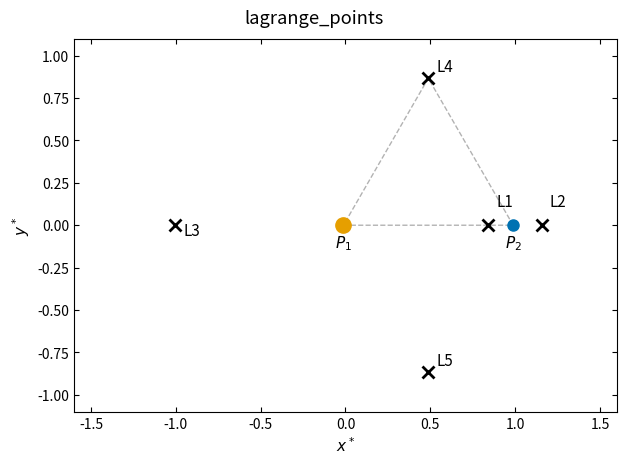
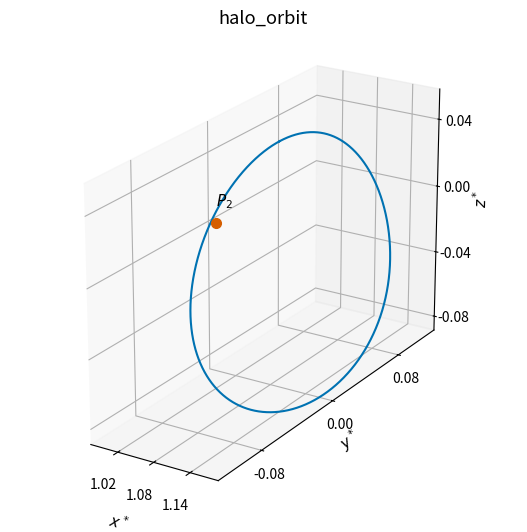

Reproduce these figures in Python, in order.
import numpy as np
import matplotlib.pyplot as plt
from matplotlib.ticker import MaxNLocator
from scipy.integrate import solve_ivp
from scipy.optimize import brentq

plt.rcParams.update({
    'savefig.dpi': 300,
    'figure.figsize': (6.4, 4.0),
    'font.size': 11,
    'axes.titlesize': 12,
    'axes.labelsize': 11,
    'xtick.labelsize': 10,
    'ytick.labelsize': 10,
    'legend.fontsize': 10,
    'xtick.direction': 'in',
    'ytick.direction': 'in',
    'xtick.top': True,
    'ytick.right': True,
    'axes.linewidth': 0.8,
    'lines.linewidth': 1.5,
    'lines.markersize': 5,
    'axes.grid': False,
    'axes.unicode_minus': False,
})

mu = 0.012                     # 质量比（类地-月系统），便于看清各点分离
x1, x2 = -mu, 1.0 - mu         # 两主天体在旋转系中的位置


def collinear_f(x):
    r1 = abs(x + mu)
    r2 = abs(x - (1.0 - mu))
    return x - (1.0 - mu) * (x + mu) / r1 ** 3 - mu * (x - (1.0 - mu)) / r2 ** 3


# 三个共线点：L3(左)、L1(两体之间)、L2(右)
L3 = brentq(collinear_f, -2.0, x1 - 1e-4)
L1 = brentq(collinear_f, x1 + 1e-4, x2 - 1e-4)
L2 = brentq(collinear_f, x2 + 1e-4, 2.0)
L4 = (0.5 - mu, np.sqrt(3.0) / 2.0)
L5 = (0.5 - mu, -np.sqrt(3.0) / 2.0)

# ---------- 图1：旋转系中的五个拉格朗日点 ----------
fig, ax = plt.subplots(figsize=(6.4, 4.8))
ax.plot(x1, 0, 'o', color='#E69F00', markersize=11, zorder=5)   # 主天体1
ax.plot(x2, 0, 'o', color='#0072B2', markersize=8, zorder=5)  # 主天体2
ax.text(x1, -0.13, r'$P_1$', ha='center')
ax.text(x2, -0.13, r'$P_2$', ha='center')
for name, xy in [('L1', (L1, 0)), ('L2', (L2, 0)), ('L3', (L3, 0)),
                 ('L4', L4), ('L5', L5)]:
    ax.plot(xy[0], xy[1], 'kx', markersize=9, mew=2, zorder=6)
    dy = 0.07 if name in ('L1', 'L2') else 0.0
    dy = -0.1 if name == 'L3' else dy
    ax.annotate(name, xy=xy, xytext=(xy[0] + 0.05, xy[1] + dy + 0.04),
                fontsize=11)
# 等边三角形辅助线（L4,L5）
tri = plt.Polygon([(x1, 0), (x2, 0), L4], fill=False, ls='--', color='gray',
                  alpha=0.6)
ax.add_patch(tri)
ax.set_aspect('equal')
ax.set_xlim(-1.6, 1.6)
ax.set_ylim(-1.1, 1.1)
ax.set_xlabel(r'$x^*$')
ax.set_ylabel(r'$y^*$')
plt.tight_layout()
plt.suptitle('lagrange_points')


# ---------- 图2：地月系统 L2 附近的三维晕轨道（Halo orbit） ----------
# 采用正文给出的精确初值，完整积分三维 CR3BP 一个周期。
mu_h = 0.012150571430596
s0 = np.array([1.095345895545096, 0.0, 0.054906962886565,
               0.0, 0.246454099147264, 0.0])
T_period = 3.352409466028066


def deriv3d(_time, state):
    x, y, z, vx, vy, vz = state
    r1 = np.sqrt((x + mu_h) ** 2 + y ** 2 + z ** 2)
    r2 = np.sqrt((x - (1.0 - mu_h)) ** 2 + y ** 2 + z ** 2)
    ax_ = 2.0 * vy + x - (1.0 - mu_h) * (x + mu_h) / r1 ** 3 - mu_h * (x - (1.0 - mu_h)) / r2 ** 3
    ay_ = -2.0 * vx + y - (1.0 - mu_h) * y / r1 ** 3 - mu_h * y / r2 ** 3
    az_ = -(1.0 - mu_h) * z / r1 ** 3 - mu_h * z / r2 ** 3
    return np.array([vx, vy, vz, ax_, ay_, az_])


t_eval = np.linspace(0.0, T_period, 4001)
solution = solve_ivp(
    deriv3d,
    (0.0, T_period),
    s0,
    method='DOP853',
    dense_output=True,
    rtol=1e-10,
    atol=1e-12,
)
if not solution.success:
    raise RuntimeError(solution.message)
traj = solution.sol(t_eval).T
position_closure = np.linalg.norm(traj[-1, :3] - traj[0, :3])
state_closure = np.linalg.norm(traj[-1] - traj[0])

fig = plt.figure(figsize=(6.4, 5.4))
ax = fig.add_subplot(111, projection='3d')
ax.plot(traj[:, 0], traj[:, 1], traj[:, 2], color='#0072B2', linestyle='-')
ax.plot([1.0 - mu_h], [0], [0], 'o', color='#D55E00', markersize=7)
ax.text(1.0 - mu_h, 0, 0.01, r'$P_2$')
ax.set_xlabel(r'$x^*$', labelpad=6)
ax.set_ylabel(r'$y^*$', labelpad=6)
ax.set_zlabel(r'$z^*$', labelpad=6)
for axis in (ax.xaxis, ax.yaxis, ax.zaxis):
    axis.set_major_locator(MaxNLocator(4))
ax.set_box_aspect(np.ptp(traj[:, :3], axis=0))
ax.view_init(elev=22, azim=-58)
plt.tight_layout()
plt.suptitle('halo_orbit')

print(f'Halo orbit DOP853 accepted steps: {len(solution.t) - 1}')
print(f'Halo orbit function evaluations: {solution.nfev}')
print(f'Halo orbit position closure error: {position_closure:.6e}')
print(f'Halo orbit state closure error: {state_closure:.6e}')

plt.show()
